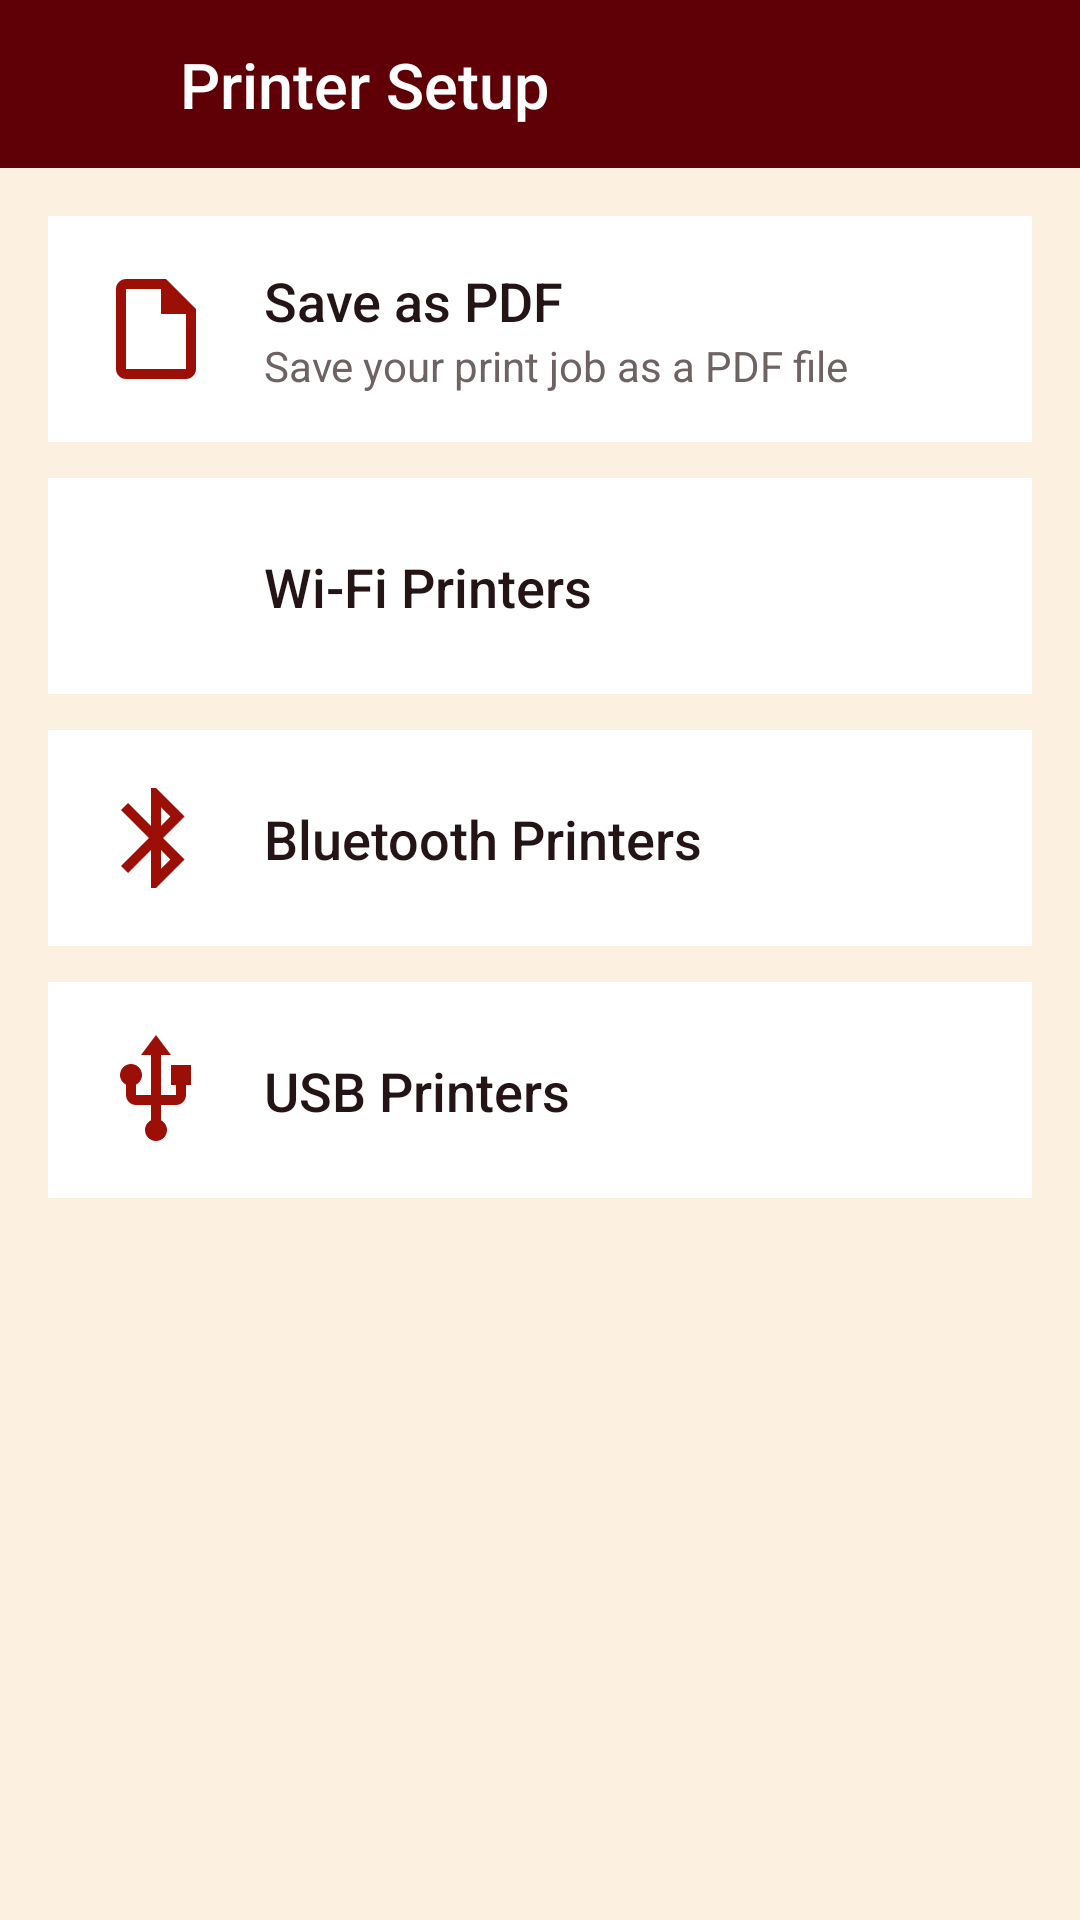

Produce the Android XML layout that renders to this screen, including the resource entries it uses.
<!-- AndroidManifest.xml: application theme Theme.MyPrinter -->
<!-- res/layout/activity_printer_setup.xml -->
<?xml version="1.0" encoding="utf-8"?>
<LinearLayout xmlns:android="http://schemas.android.com/apk/res/android"
    xmlns:app="http://schemas.android.com/apk/res-auto"
    xmlns:tools="http://schemas.android.com/tools"
    android:id="@+id/main"
    android:layout_width="match_parent"
    android:layout_height="match_parent"
    android:orientation="vertical"
    android:background="@color/app_background"
    tools:context=".PrinterSetupActivity">

    
    <LinearLayout
        android:id="@+id/header"
        android:layout_width="match_parent"
        android:layout_height="wrap_content"
        android:background="@color/primary_dark_red"
        android:orientation="vertical">

        <androidx.constraintlayout.widget.ConstraintLayout
            android:layout_width="match_parent"
            android:layout_height="56dp">

            <ImageView
                android:id="@+id/ivBack"
                android:layout_width="48dp"
                android:layout_height="48dp"
                android:layout_marginStart="4dp"
                android:background="?attr/selectableItemBackgroundBorderless"
                android:clickable="true"
                android:focusable="true"
                android:padding="12dp"
                android:src="@drawable/ic_back"
                android:contentDescription="Back"
                app:layout_constraintBottom_toBottomOf="parent"
                app:layout_constraintStart_toStartOf="parent"
                app:layout_constraintTop_toTopOf="parent"
                app:tint="@color/white" />

            <TextView
                android:id="@+id/tvTitle"
                android:layout_width="wrap_content"
                android:layout_height="wrap_content"
                android:layout_marginStart="8dp"
                android:text="@string/printer_setup"
                android:textColor="@color/white"
                android:textSize="21sp"
                android:fontFamily="sans-serif-medium"
                app:layout_constraintBottom_toBottomOf="parent"
                app:layout_constraintStart_toEndOf="@id/ivBack"
                app:layout_constraintTop_toTopOf="parent" />

        </androidx.constraintlayout.widget.ConstraintLayout>
    </LinearLayout>

    <ScrollView
        android:layout_width="match_parent"
        android:layout_height="match_parent">

        <LinearLayout
            android:layout_width="match_parent"
            android:layout_height="wrap_content"
            android:orientation="vertical"
            android:padding="16dp">

            
            <androidx.constraintlayout.widget.ConstraintLayout
                android:id="@+id/btnSaveAsPdf"
                android:layout_width="match_parent"
                android:layout_height="wrap_content"
                android:background="@color/surface"
                android:clickable="true"
                android:focusable="true"
                android:foreground="?attr/selectableItemBackground"
                android:padding="16dp"
                android:layout_marginBottom="12dp">

                <ImageView
                    android:id="@+id/ivPdfIcon"
                    android:layout_width="40dp"
                    android:layout_height="40dp"
                    android:src="@drawable/ic_document"
                    app:layout_constraintStart_toStartOf="parent"
                    app:layout_constraintTop_toTopOf="parent"
                    app:layout_constraintBottom_toBottomOf="parent" />

                <LinearLayout
                    android:layout_width="0dp"
                    android:layout_height="wrap_content"
                    android:orientation="vertical"
                    android:layout_marginStart="16dp"
                    android:layout_marginEnd="16dp"
                    app:layout_constraintStart_toEndOf="@id/ivPdfIcon"
                    app:layout_constraintEnd_toStartOf="@id/ivCheckPdf"
                    app:layout_constraintTop_toTopOf="parent"
                    app:layout_constraintBottom_toBottomOf="parent">

                    <TextView
                        android:layout_width="wrap_content"
                        android:layout_height="wrap_content"
                        android:text="@string/save_as_pdf"
                        android:textColor="@color/primary_text"
                        android:textSize="18sp"
                        android:fontFamily="sans-serif-medium" />

                    <TextView
                        android:layout_width="wrap_content"
                        android:layout_height="wrap_content"
                        android:text="@string/save_pdf_desc"
                        android:textColor="@color/secondary_text"
                        android:textSize="14sp" />
                </LinearLayout>

                <ImageView
                    android:id="@+id/ivCheckPdf"
                    android:layout_width="24dp"
                    android:layout_height="24dp"
                    android:src="@drawable/ic_check"
                    android:visibility="gone"
                    app:layout_constraintEnd_toEndOf="parent"
                    app:layout_constraintTop_toTopOf="parent"
                    app:layout_constraintBottom_toBottomOf="parent"
                    app:tint="@color/accent_orange" />

            </androidx.constraintlayout.widget.ConstraintLayout>

            
            <androidx.constraintlayout.widget.ConstraintLayout
                android:id="@+id/btnWifiPrinters"
                android:layout_width="match_parent"
                android:layout_height="wrap_content"
                android:background="@color/surface"
                android:clickable="true"
                android:focusable="true"
                android:foreground="?attr/selectableItemBackground"
                android:padding="16dp"
                android:layout_marginBottom="12dp">

                <ImageView
                    android:id="@+id/ivWifiIcon"
                    android:layout_width="40dp"
                    android:layout_height="40dp"
                    android:src="@drawable/ic_wifi"
                    app:layout_constraintStart_toStartOf="parent"
                    app:layout_constraintTop_toTopOf="parent"
                    app:layout_constraintBottom_toBottomOf="parent"
                    app:tint="@color/primary_red" />

                <TextView
                    android:layout_width="0dp"
                    android:layout_height="wrap_content"
                    android:layout_marginStart="16dp"
                    android:text="@string/wifi_printers"
                    android:textColor="@color/primary_text"
                    android:textSize="18sp"
                    android:fontFamily="sans-serif-medium"
                    app:layout_constraintStart_toEndOf="@id/ivWifiIcon"
                    app:layout_constraintEnd_toEndOf="parent"
                    app:layout_constraintTop_toTopOf="parent"
                    app:layout_constraintBottom_toBottomOf="parent" />

            </androidx.constraintlayout.widget.ConstraintLayout>

            
            <androidx.constraintlayout.widget.ConstraintLayout
                android:id="@+id/btnBluetoothPrinters"
                android:layout_width="match_parent"
                android:layout_height="wrap_content"
                android:background="@color/surface"
                android:clickable="true"
                android:focusable="true"
                android:foreground="?attr/selectableItemBackground"
                android:padding="16dp"
                android:layout_marginBottom="12dp">

                <ImageView
                    android:id="@+id/ivBluetoothIcon"
                    android:layout_width="40dp"
                    android:layout_height="40dp"
                    android:src="@drawable/ic_bluetooth"
                    app:layout_constraintStart_toStartOf="parent"
                    app:layout_constraintTop_toTopOf="parent"
                    app:layout_constraintBottom_toBottomOf="parent"
                    app:tint="@color/primary_red" />

                <TextView
                    android:layout_width="0dp"
                    android:layout_height="wrap_content"
                    android:layout_marginStart="16dp"
                    android:text="@string/bluetooth_printers"
                    android:textColor="@color/primary_text"
                    android:textSize="18sp"
                    android:fontFamily="sans-serif-medium"
                    app:layout_constraintStart_toEndOf="@id/ivBluetoothIcon"
                    app:layout_constraintEnd_toEndOf="parent"
                    app:layout_constraintTop_toTopOf="parent"
                    app:layout_constraintBottom_toBottomOf="parent" />

            </androidx.constraintlayout.widget.ConstraintLayout>

            
            <androidx.constraintlayout.widget.ConstraintLayout
                android:id="@+id/btnUsbPrinters"
                android:layout_width="match_parent"
                android:layout_height="wrap_content"
                android:background="@color/surface"
                android:clickable="true"
                android:focusable="true"
                android:foreground="?attr/selectableItemBackground"
                android:padding="16dp"
                android:layout_marginBottom="12dp">

                <ImageView
                    android:id="@+id/ivUsbIcon"
                    android:layout_width="40dp"
                    android:layout_height="40dp"
                    android:src="@drawable/ic_usb"
                    app:layout_constraintStart_toStartOf="parent"
                    app:layout_constraintTop_toTopOf="parent"
                    app:layout_constraintBottom_toBottomOf="parent"
                    app:tint="@color/primary_red" />

                <TextView
                    android:layout_width="0dp"
                    android:layout_height="wrap_content"
                    android:layout_marginStart="16dp"
                    android:text="@string/usb_printers"
                    android:textColor="@color/primary_text"
                    android:textSize="18sp"
                    android:fontFamily="sans-serif-medium"
                    app:layout_constraintStart_toEndOf="@id/ivUsbIcon"
                    app:layout_constraintEnd_toEndOf="parent"
                    app:layout_constraintTop_toTopOf="parent"
                    app:layout_constraintBottom_toBottomOf="parent" />

            </androidx.constraintlayout.widget.ConstraintLayout>

        </LinearLayout>
    </ScrollView>

</LinearLayout>
<!-- resources referenced by this layout -->
<resources>
  <color name="accent_orange">#D53E0F</color>
  <color name="app_background">#FCF0E0</color>
  <color name="primary_dark_red">#5E0006</color>
  <color name="primary_red">#9B0F06</color>
  <color name="primary_text">#241416</color>
  <color name="secondary_text">#6F6263</color>
  <color name="surface">#FFFFFF</color>
  <color name="white">#FFFFFFFF</color>
  <!-- drawable ic_bluetooth (drawable) -->
  <vector xmlns:android="http://schemas.android.com/apk/res/android"
      android:width="24dp"
      android:height="24dp"
      android:viewportWidth="24"
      android:viewportHeight="24">
      <path
          android:fillColor="#FF000000"
          android:pathData="M17.71,7.71L12,2h-1v7.59L6.41,5L5,6.41L10.59,12L5,17.59L6.41,19L11,14.41V22h1l5.71,-5.71L13.41,12l4.3,-4.29zM13,5.83l1.88,1.88L13,9.59V5.83zM14.88,16.29L13,18.17v-3.76l1.88,1.88z" />
  </vector>
  <!-- drawable ic_document (drawable) -->
  <vector xmlns:android="http://schemas.android.com/apk/res/android"
      android:width="32dp"
      android:height="32dp"
      android:viewportWidth="24"
      android:viewportHeight="24">
      <path
          android:fillColor="#9B0F06"
          android:pathData="M14,2H6C4.9,2 4,2.9 4,4v16c0,1.1 0.9,2 2,2h12c1.1,0 2,-0.9 2,-2V8L14,2zM18,20H6V4h7v5h5V20z"/>
  </vector>
  <!-- drawable ic_usb (drawable) -->
  <vector xmlns:android="http://schemas.android.com/apk/res/android"
      android:width="24dp"
      android:height="24dp"
      android:viewportWidth="24"
      android:viewportHeight="24">
      <path
          android:fillColor="#FF000000"
          android:pathData="M15,7v4h1v2h-3V5h2l-3,-4 -3,4h2v8H8v-2.07c.7,-.37 1.2,-1.08 1.2,-1.93 0,-1.21 -.99,-2.2 -2.2,-2.2 -1.21,0 -2.2,.99 -2.2,2.2 0,.85 .5,1.56 1.2,1.93V13c0,1.11 .89,2 2,2h3v3.05c-.71,.37 -1.2,1.1 -1.2,1.95 0,1.21 .99,2.2 2.2,2.2 1.21,0 2.2,-.99 2.2,-2.2 0,-.85 -.49,-1.58 -1.2,-1.95V15h3c1.11,0 2,-.89 2,-2v-2h1V7h-4z" />
  </vector>
  <string name="bluetooth_printers">Bluetooth Printers</string>
  <string name="printer_setup">Printer Setup</string>
  <string name="save_as_pdf">Save as PDF</string>
  <string name="save_pdf_desc">Save your print job as a PDF file</string>
  <string name="usb_printers">USB Printers</string>
  <string name="wifi_printers">Wi-Fi Printers</string>
  <style name="Theme.MyPrinter" parent="Base.Theme.MyPrinter" />
  <style name="Base.Theme.MyPrinter" parent="Theme.Material3.DayNight.NoActionBar">
          
          <item name="android:statusBarColor">@color/primary_dark_red</item>
          <item name="android:windowLightStatusBar">false</item>
      </style>
</resources>
